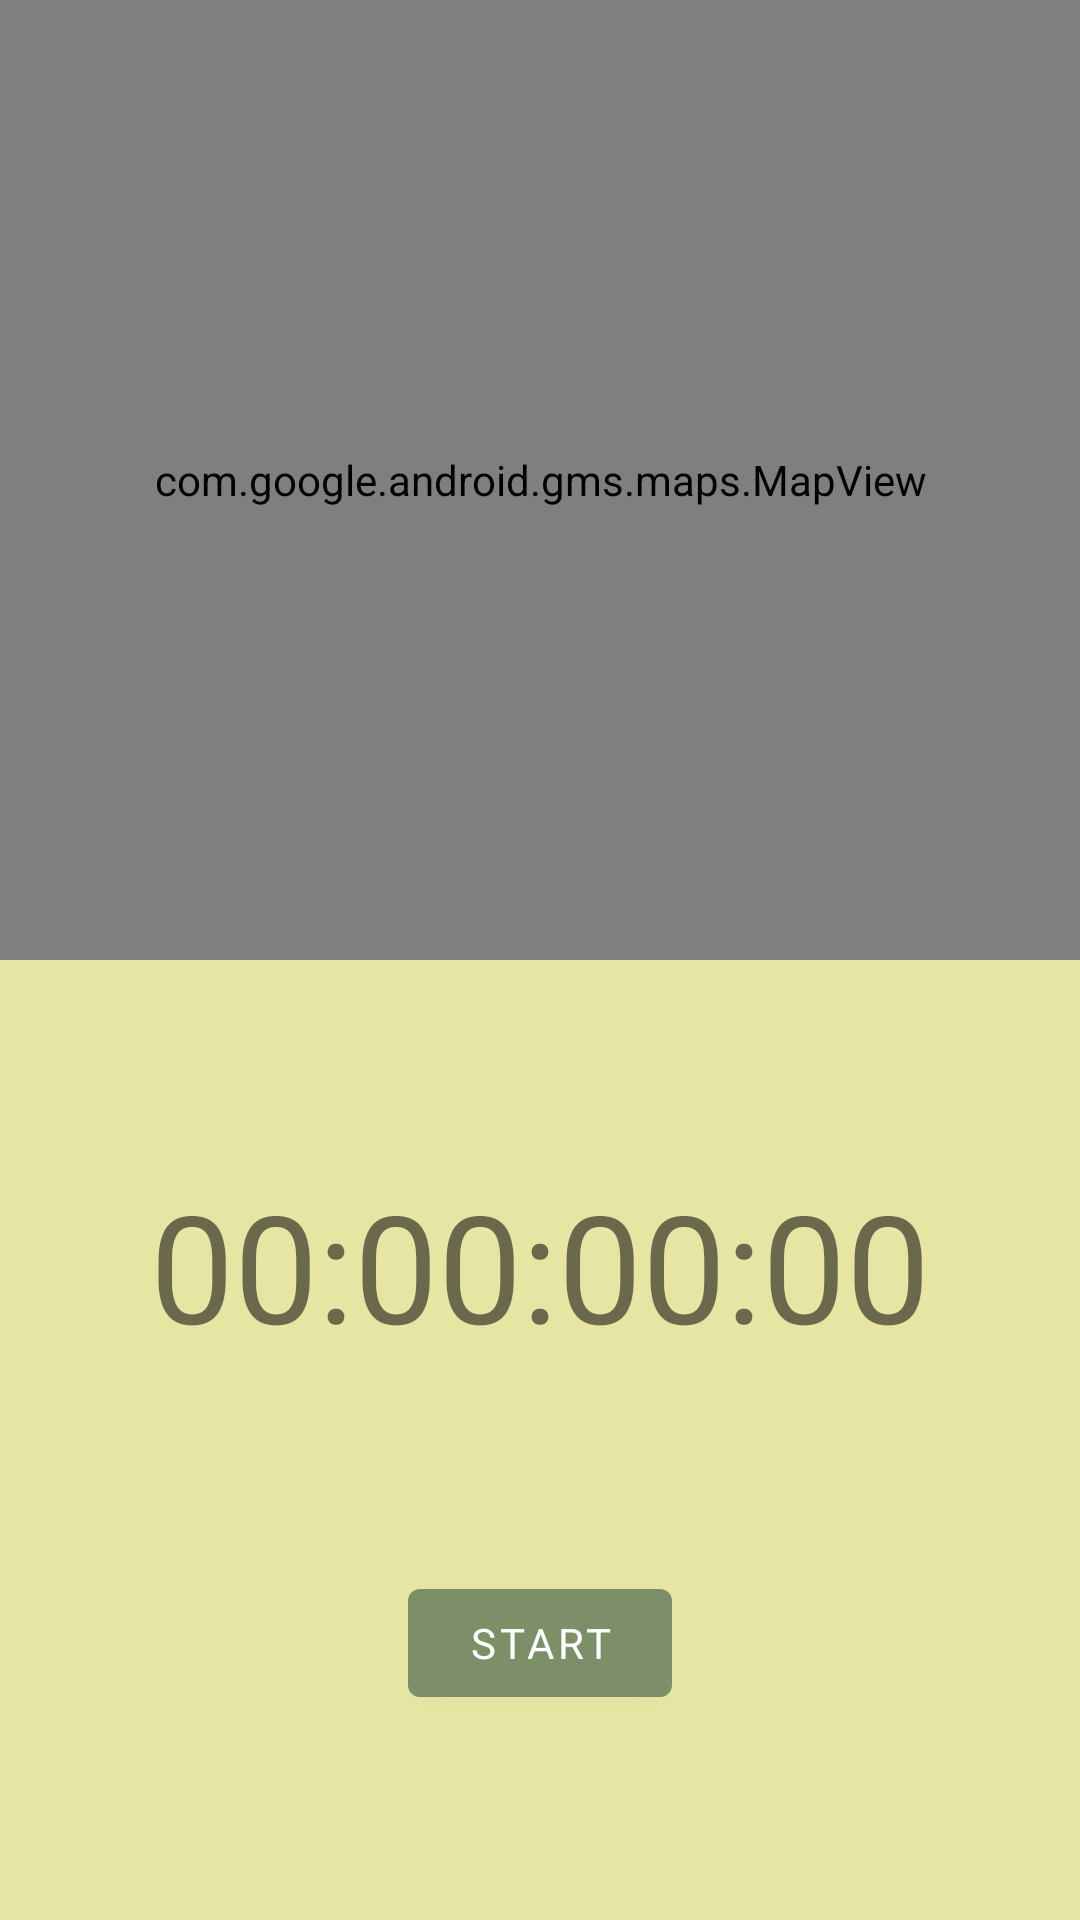

Layout XML and referenced resources for this Android screen:
<!-- AndroidManifest.xml: application theme Theme.RunningTrackerApp -->
<!-- res/layout/fragment_tracking.xml -->
<?xml version="1.0" encoding="utf-8"?>
<androidx.constraintlayout.widget.ConstraintLayout xmlns:android="http://schemas.android.com/apk/res/android"
    xmlns:app="http://schemas.android.com/apk/res-auto"
    android:layout_width="match_parent"
    android:layout_height="match_parent">

    <androidx.constraintlayout.widget.ConstraintLayout
        android:id="@+id/clInnerLayout"
        android:layout_width="match_parent"
        android:layout_height="0dp"
        android:background="@color/peach_yellow"
        app:layout_constraintBottom_toBottomOf="parent"
        app:layout_constraintEnd_toEndOf="parent"
        app:layout_constraintHorizontal_bias="0.5"
        app:layout_constraintStart_toStartOf="parent"
        app:layout_constraintTop_toBottomOf="@+id/mapView">

        <com.google.android.material.textview.MaterialTextView
            android:id="@+id/tvTimer"
            android:layout_width="wrap_content"
            android:layout_height="wrap_content"
            android:text="@string/_00_00_00_00"
            android:textSize="50sp"
            app:layout_constraintBottom_toTopOf="@+id/btnToggleRun"
            app:layout_constraintEnd_toEndOf="parent"
            app:layout_constraintHorizontal_bias="0.5"
            app:layout_constraintStart_toStartOf="parent"
            app:layout_constraintTop_toTopOf="parent" />

        <com.google.android.material.button.MaterialButton
            android:id="@+id/btnToggleRun"
            android:layout_width="wrap_content"
            android:layout_height="wrap_content"
            android:text="@string/start"
            app:layout_constraintBottom_toBottomOf="parent"
            app:layout_constraintEnd_toStartOf="@+id/btnFinishRun"
            app:layout_constraintHorizontal_bias="0.5"
            app:layout_constraintStart_toStartOf="parent"
            app:layout_constraintTop_toBottomOf="@+id/tvTimer" />

        <com.google.android.material.button.MaterialButton
            android:id="@+id/btnFinishRun"
            android:layout_width="wrap_content"
            android:layout_height="wrap_content"
            android:text="@string/finish_run"
            android:visibility="gone"
            app:layout_constraintBottom_toBottomOf="parent"
            app:layout_constraintEnd_toEndOf="parent"
            app:layout_constraintHorizontal_bias="0.5"
            app:layout_constraintStart_toEndOf="@+id/btnToggleRun"
            app:layout_constraintTop_toBottomOf="@+id/tvTimer" />


    </androidx.constraintlayout.widget.ConstraintLayout>

    <com.google.android.material.textview.MaterialTextView
        android:id="@+id/tvLetsGo"
        android:layout_width="wrap_content"
        android:layout_height="wrap_content"
        android:text="@string/let_s_go_username"
        android:textAlignment="center"
        android:textSize="50sp"
        android:visibility="gone"
        app:layout_constraintBottom_toTopOf="@+id/clInnerLayout"
        app:layout_constraintEnd_toEndOf="parent"
        app:layout_constraintHorizontal_bias="0.5"
        app:layout_constraintStart_toStartOf="parent"
        app:layout_constraintTop_toTopOf="parent" />

    <com.google.android.gms.maps.MapView
        android:id="@+id/mapView"
        android:layout_width="match_parent"
        android:layout_height="0dp"
        app:layout_constraintBottom_toTopOf="@+id/clInnerLayout"
        app:layout_constraintEnd_toEndOf="parent"
        app:layout_constraintHorizontal_bias="0.5"
        app:layout_constraintStart_toStartOf="parent"
        app:layout_constraintTop_toTopOf="parent" />

</androidx.constraintlayout.widget.ConstraintLayout>
<!-- resources referenced by this layout -->
<resources>
  <color name="peach_yellow">#E6E5A3</color>
  <string name="_00_00_00_00">00:00:00:00</string>
  <string name="finish_run">Finish Run</string>
  <string name="let_s_go_username">Let\'s go, USERNAME!</string>
  <string name="start">Start</string>
  <style name="Theme.RunningTrackerApp" parent="Theme.MaterialComponents.DayNight.DarkActionBar">
          
          <item name="colorPrimary">@color/green_grey</item>
          <item name="colorPrimaryVariant">@color/hazel_green</item>
          <item name="colorOnPrimary">@color/white</item>
          
          <item name="colorSecondary">@color/peach_yellow</item>
          <item name="colorSecondaryVariant">@color/green_smoke</item>
          <item name="colorOnSecondary">@color/black</item>
          
          <item name="android:statusBarColor">?attr/colorPrimaryVariant</item>
          
          <item name="fontFamily">@font/lato_regular</item>
          <item name="alertDialogTheme">@style/AlertDialogTheme</item>
  
      </style>
  <color name="green_grey">#7D8F69</color>
  <color name="hazel_green">#557153</color>
  <color name="white">#FFFFFFFF</color>
  <color name="green_smoke">#A9AF7E</color>
  <color name="black">#FF000000</color>
  <style name="AlertDialogTheme" parent="ThemeOverlay.MaterialComponents.Dialog.Alert">
          <item name="buttonBarPositiveButtonStyle">@style/PositiveButtonStyle</item>
          <item name="buttonBarNegativeButtonStyle">@style/NegativeButtonStyle</item>
      </style>
  <style name="PositiveButtonStyle" parent="Widget.MaterialComponents.Button.TextButton.Dialog">
          <item name="android:textColor">@color/colorAccent</item>
      </style>
  <style name="NegativeButtonStyle" parent="Widget.MaterialComponents.Button.TextButton.Dialog">
          <item name="android:textColor">@color/colorAccent</item>
      </style>
  <color name="colorAccent">#F0FF42</color>
</resources>
